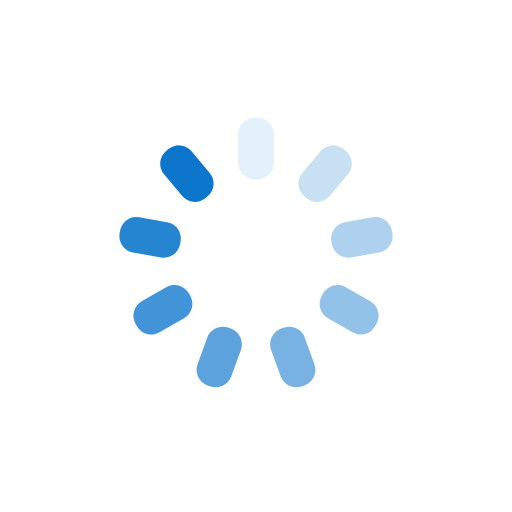
t = 0.00 s
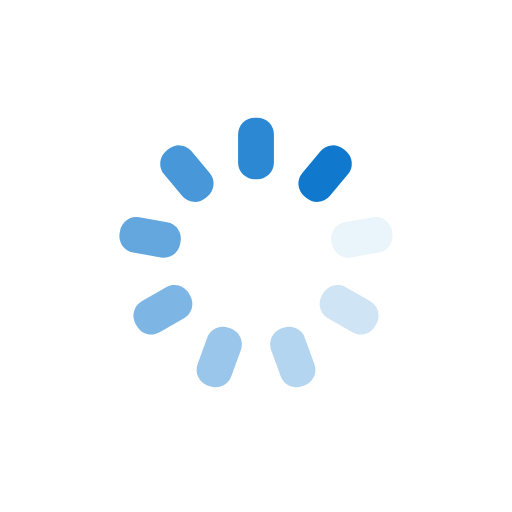
t = 0.22 s
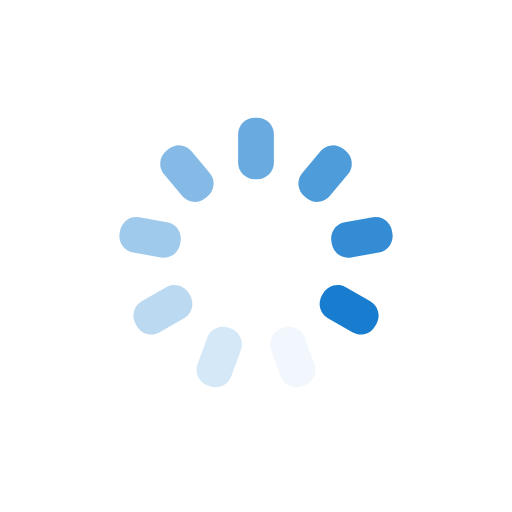
t = 0.45 s
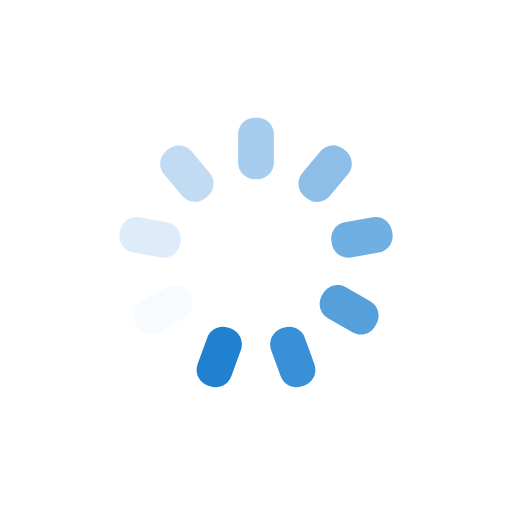
t = 0.67 s

The animated SVG that drew these frames (rendered in a browser with its animation timeline set to each time). Animation: 9 SMIL elements (animate=9); one cycle of 0.89 s, repeats indefinitely.

<?xml version="1.0" encoding="utf-8"?>
<svg xmlns="http://www.w3.org/2000/svg" xmlns:xlink="http://www.w3.org/1999/xlink" style="margin: auto; background: none; display: block; shape-rendering: auto;" width="84px" height="84px" viewBox="0 0 100 100" preserveAspectRatio="xMidYMid">
<g transform="rotate(0 50 50)">
  <rect x="46.5" y="23" rx="3.24" ry="3.24" width="7" height="12" fill="#0b76cc">
    <animate attributeName="opacity" values="1;0" keyTimes="0;1" dur="0.8928571428571428s" begin="-0.7936507936507935s" repeatCount="indefinite"></animate>
  </rect>
</g><g transform="rotate(40 50 50)">
  <rect x="46.5" y="23" rx="3.24" ry="3.24" width="7" height="12" fill="#0b76cc">
    <animate attributeName="opacity" values="1;0" keyTimes="0;1" dur="0.8928571428571428s" begin="-0.6944444444444443s" repeatCount="indefinite"></animate>
  </rect>
</g><g transform="rotate(80 50 50)">
  <rect x="46.5" y="23" rx="3.24" ry="3.24" width="7" height="12" fill="#0b76cc">
    <animate attributeName="opacity" values="1;0" keyTimes="0;1" dur="0.8928571428571428s" begin="-0.5952380952380951s" repeatCount="indefinite"></animate>
  </rect>
</g><g transform="rotate(120 50 50)">
  <rect x="46.5" y="23" rx="3.24" ry="3.24" width="7" height="12" fill="#0b76cc">
    <animate attributeName="opacity" values="1;0" keyTimes="0;1" dur="0.8928571428571428s" begin="-0.49603174603174593s" repeatCount="indefinite"></animate>
  </rect>
</g><g transform="rotate(160 50 50)">
  <rect x="46.5" y="23" rx="3.24" ry="3.24" width="7" height="12" fill="#0b76cc">
    <animate attributeName="opacity" values="1;0" keyTimes="0;1" dur="0.8928571428571428s" begin="-0.39682539682539675s" repeatCount="indefinite"></animate>
  </rect>
</g><g transform="rotate(200 50 50)">
  <rect x="46.5" y="23" rx="3.24" ry="3.24" width="7" height="12" fill="#0b76cc">
    <animate attributeName="opacity" values="1;0" keyTimes="0;1" dur="0.8928571428571428s" begin="-0.29761904761904756s" repeatCount="indefinite"></animate>
  </rect>
</g><g transform="rotate(240 50 50)">
  <rect x="46.5" y="23" rx="3.24" ry="3.24" width="7" height="12" fill="#0b76cc">
    <animate attributeName="opacity" values="1;0" keyTimes="0;1" dur="0.8928571428571428s" begin="-0.19841269841269837s" repeatCount="indefinite"></animate>
  </rect>
</g><g transform="rotate(280 50 50)">
  <rect x="46.5" y="23" rx="3.24" ry="3.24" width="7" height="12" fill="#0b76cc">
    <animate attributeName="opacity" values="1;0" keyTimes="0;1" dur="0.8928571428571428s" begin="-0.09920634920634919s" repeatCount="indefinite"></animate>
  </rect>
</g><g transform="rotate(320 50 50)">
  <rect x="46.5" y="23" rx="3.24" ry="3.24" width="7" height="12" fill="#0b76cc">
    <animate attributeName="opacity" values="1;0" keyTimes="0;1" dur="0.8928571428571428s" begin="0s" repeatCount="indefinite"></animate>
  </rect>
</g>
<!-- [ldio] generated by https://loading.io/ --></svg>
